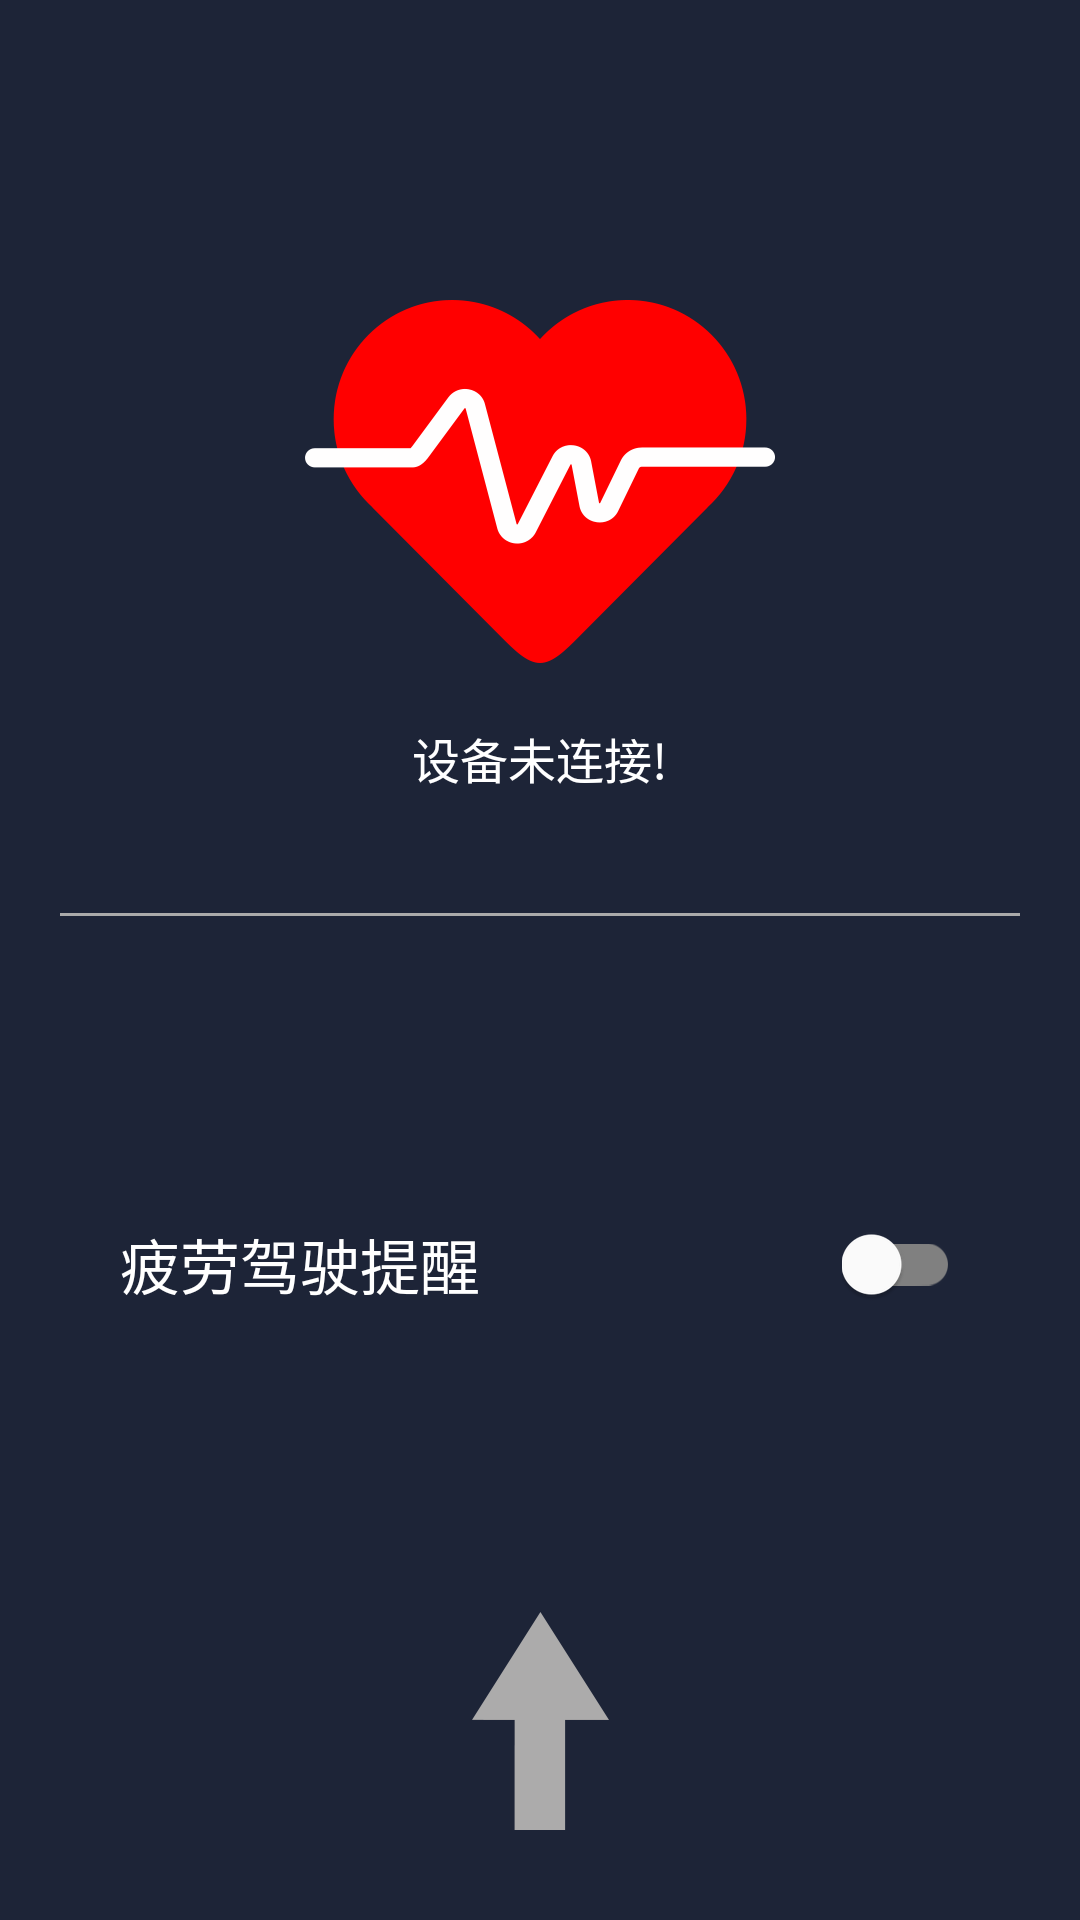

Layout XML and referenced resources for this Android screen:
<!-- AndroidManifest.xml: application theme Theme.HeartRate -->
<!-- res/layout/fragment_sport.xml -->
<?xml version="1.0" encoding="utf-8"?>
<androidx.constraintlayout.widget.ConstraintLayout xmlns:android="http://schemas.android.com/apk/res/android"
    xmlns:app="http://schemas.android.com/apk/res-auto"
    xmlns:tools="http://schemas.android.com/tools"
    android:layout_width="match_parent"
    android:layout_height="match_parent"
    android:background="@color/bg_window"
    android:paddingBottom="10dp"
    tools:context=".ui.sport.SportFragment">


    <ImageView
        android:id="@+id/imageView"
        android:layout_width="wrap_content"
        android:layout_height="wrap_content"
        android:layout_marginTop="100dp"
        android:src="@mipmap/heart_logo"
        app:layout_constraintEnd_toEndOf="parent"
        app:layout_constraintStart_toStartOf="parent"
        app:layout_constraintTop_toTopOf="parent" />

    <View
        android:id="@+id/view"
        android:layout_width="match_parent"
        android:layout_height="1dp"
        android:layout_marginStart="20dp"
        android:layout_marginTop="40dp"
        android:layout_marginEnd="20dp"
        android:background="@android:color/darker_gray"
        app:layout_constraintEnd_toEndOf="parent"
        app:layout_constraintHorizontal_bias="0.0"
        app:layout_constraintStart_toStartOf="parent"
        app:layout_constraintTop_toBottomOf="@+id/status_tv" />

    <TextView
        android:id="@+id/status_tv"
        android:layout_width="wrap_content"
        android:layout_height="wrap_content"
        android:layout_marginTop="20dp"
        android:text="@string/disconnect"
        android:textColor="@color/white"
        android:textSize="16sp"
        app:layout_constraintEnd_toEndOf="parent"
        app:layout_constraintStart_toStartOf="parent"
        app:layout_constraintTop_toBottomOf="@+id/imageView" />

    <TextView
        android:id="@+id/textView2"
        android:layout_width="wrap_content"
        android:layout_height="wrap_content"
        android:layout_marginStart="40dp"
        android:text="@string/tired_tip"
        android:textColor="@color/white"
        android:textSize="20sp"
        app:layout_constraintBottom_toTopOf="@+id/tip_iv"
        app:layout_constraintStart_toStartOf="parent"
        app:layout_constraintTop_toBottomOf="@+id/view" />

    <androidx.appcompat.widget.SwitchCompat
        android:id="@+id/tip_switch"
        android:layout_width="wrap_content"
        android:layout_height="wrap_content"
        android:layout_marginEnd="40dp"
        app:layout_constraintBottom_toBottomOf="@+id/textView2"
        app:layout_constraintEnd_toEndOf="parent"
        app:layout_constraintTop_toTopOf="@+id/textView2"
        app:thumbTint="@android:color/white"
        app:trackTint="@color/selector_gray_to_green" />

    <ImageView
        android:id="@+id/tip_iv"
        android:layout_width="wrap_content"
        android:layout_height="wrap_content"
        android:layout_marginBottom="20dp"
        android:src="@mipmap/notice_off"
        app:layout_constraintBottom_toTopOf="@+id/connect_time_tv"
        app:layout_constraintEnd_toEndOf="parent"
        app:layout_constraintStart_toStartOf="parent" />

    <TextView
        android:id="@+id/connect_time_tv"
        android:layout_width="wrap_content"
        android:layout_height="wrap_content"
        android:layout_marginBottom="10dp"
        android:text="@string/connect_time"
        android:textColor="@color/white"
        android:textSize="16sp"
        android:visibility="gone"
        app:layout_constraintBottom_toTopOf="@+id/average_heart_rate_tv"
        app:layout_constraintEnd_toStartOf="@+id/cm"
        app:layout_constraintHorizontal_bias="0.5"
        app:layout_constraintHorizontal_chainStyle="packed"
        app:layout_constraintStart_toStartOf="parent"
        tools:visibility="visible" />

    <Chronometer
        android:id="@+id/cm"
        android:layout_width="wrap_content"
        android:layout_height="wrap_content"
        android:format="%s"
        android:textColor="@color/white"
        android:textSize="16sp"
        android:visibility="gone"
        app:layout_constraintBottom_toBottomOf="@+id/connect_time_tv"
        app:layout_constraintEnd_toEndOf="parent"
        app:layout_constraintHorizontal_bias="0.5"
        app:layout_constraintStart_toEndOf="@+id/connect_time_tv"
        app:layout_constraintTop_toTopOf="@+id/connect_time_tv"
        tools:visibility="visible" />

    <TextView
        android:id="@+id/average_heart_rate_tv"
        android:layout_width="wrap_content"
        android:layout_height="wrap_content"
        android:text="@string/average_heart_rate"
        android:textColor="@color/white"
        android:textSize="16sp"
        android:visibility="gone"
        app:layout_constraintBottom_toBottomOf="parent"
        app:layout_constraintEnd_toEndOf="parent"
        app:layout_constraintStart_toStartOf="parent"
        tools:text="average_heart_rate" />


</androidx.constraintlayout.widget.ConstraintLayout>
<!-- resources referenced by this layout -->
<resources>
  <color name="bg_window">#1D2437</color>
  <color name="white">#FFFFFFFF</color>
  <!-- mipmap heart_logo: png bitmap (mipmap-xxhdpi, 13686 bytes) -->
  <!-- mipmap notice_off: png bitmap (mipmap-xxhdpi, 2653 bytes) -->
  <string name="average_heart_rate">平均心率：%d</string>
  <string name="connect_time">累计时长：</string>
  <string name="disconnect">设备未连接!</string>
  <string name="tired_tip">疲劳驾驶提醒</string>
  <style name="Theme.HeartRate" parent="Theme.AppCompat.Light.NoActionBar">
          
          <item name="colorPrimary">@color/purple_500</item>
          <item name="colorPrimaryVariant">@color/purple_700</item>
          <item name="colorOnPrimary">@color/white</item>
          
          <item name="colorSecondary">@color/teal_200</item>
          <item name="colorSecondaryVariant">@color/teal_700</item>
          <item name="colorOnSecondary">@color/black</item>
          
          <item name="android:selectableItemBackground">@null</item>
          
          <item name="android:windowTranslucentStatus">true</item>
          <item name="android:statusBarColor">@android:color/transparent</item>
      </style>
  <color name="purple_500">#FF6200EE</color>
  <color name="purple_700">#FF3700B3</color>
  <color name="teal_200">#FF03DAC5</color>
  <color name="teal_700">#FF018786</color>
  <color name="black">#FF000000</color>
</resources>
